Photos from the image-classification dataset "datasets" in the GitHub repository Ron231007/Image-Recognition-and-Classification. Its 2 classes are: apple, banana.

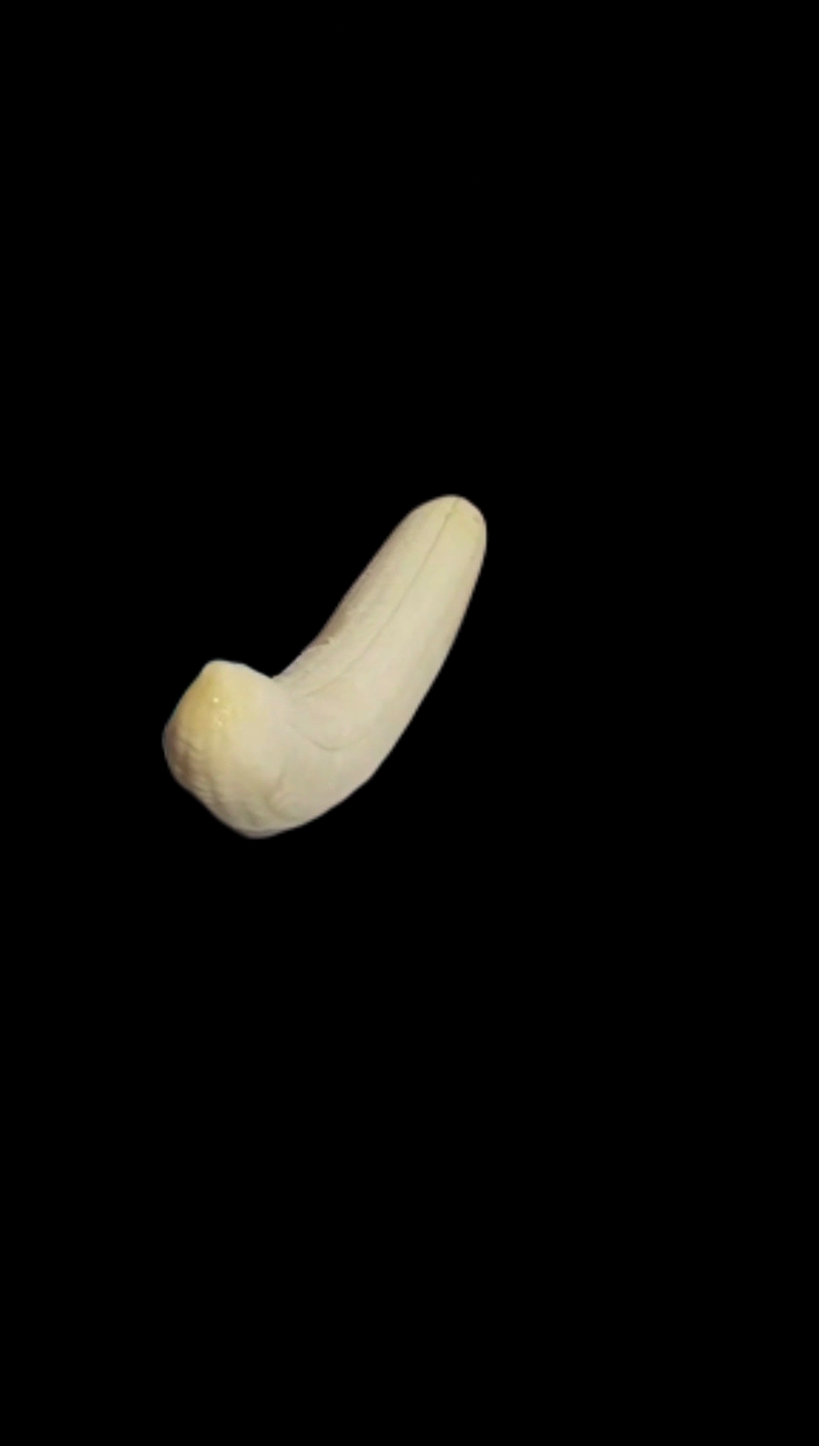
Label: banana

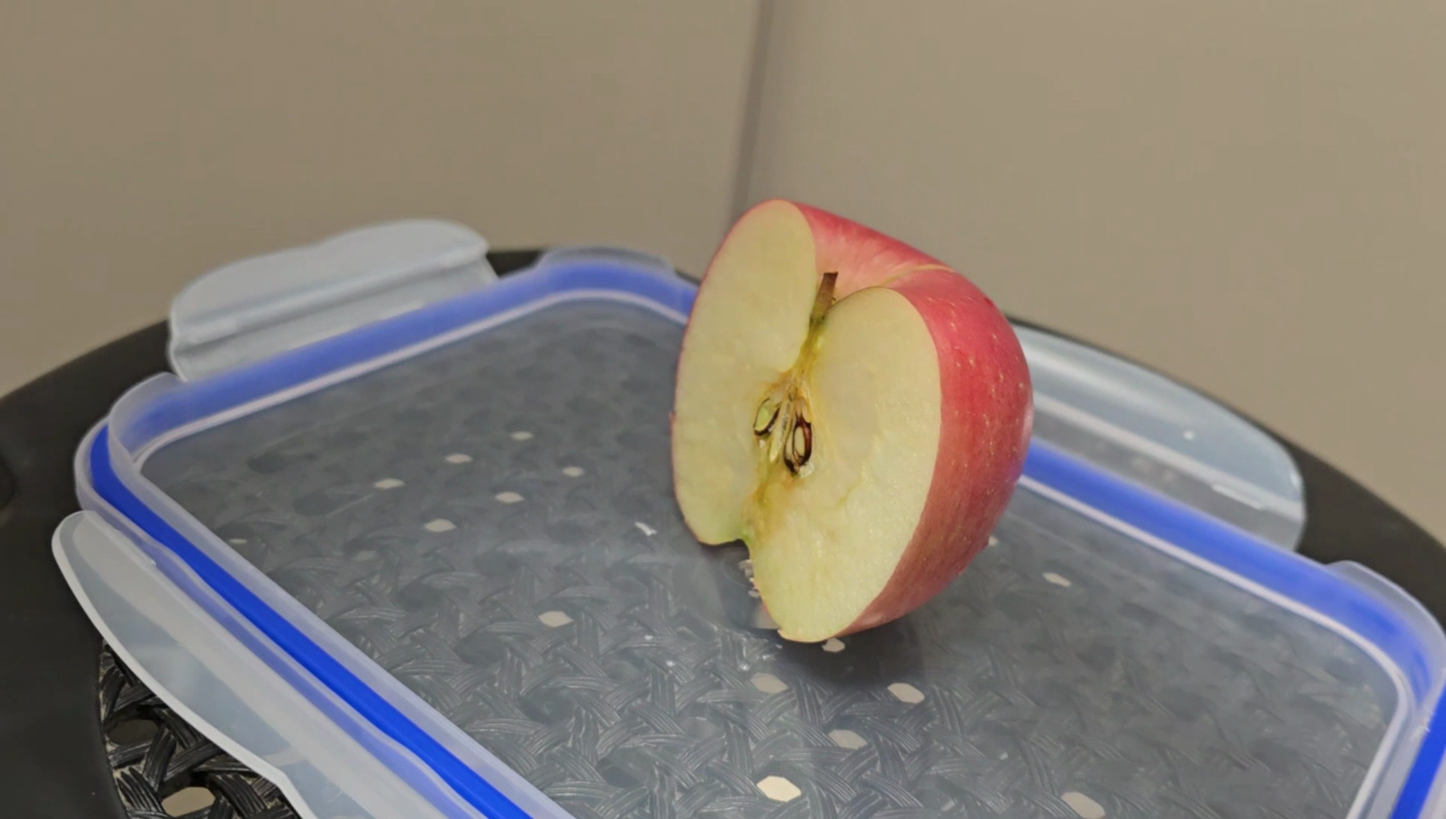
Label: apple

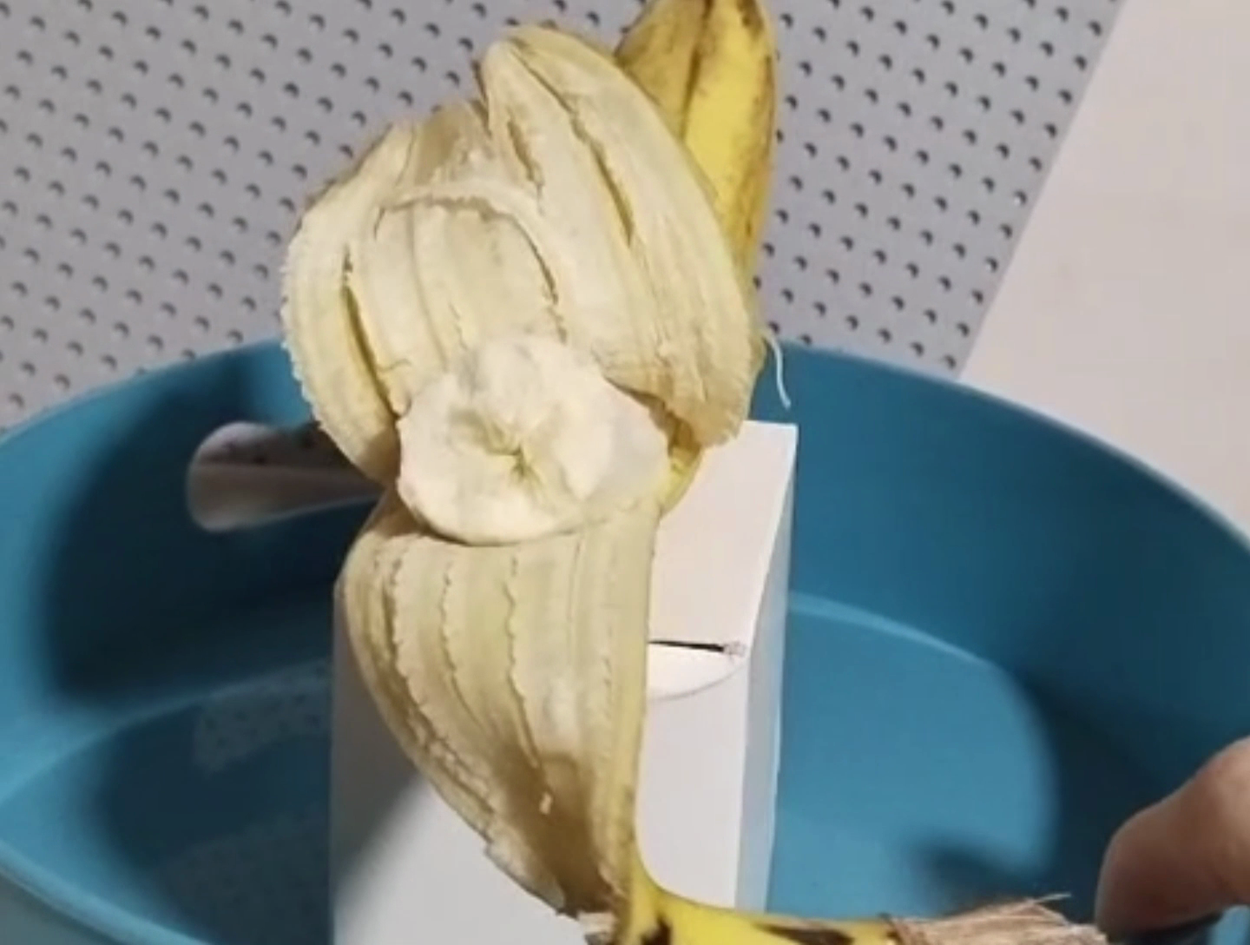
Label: banana

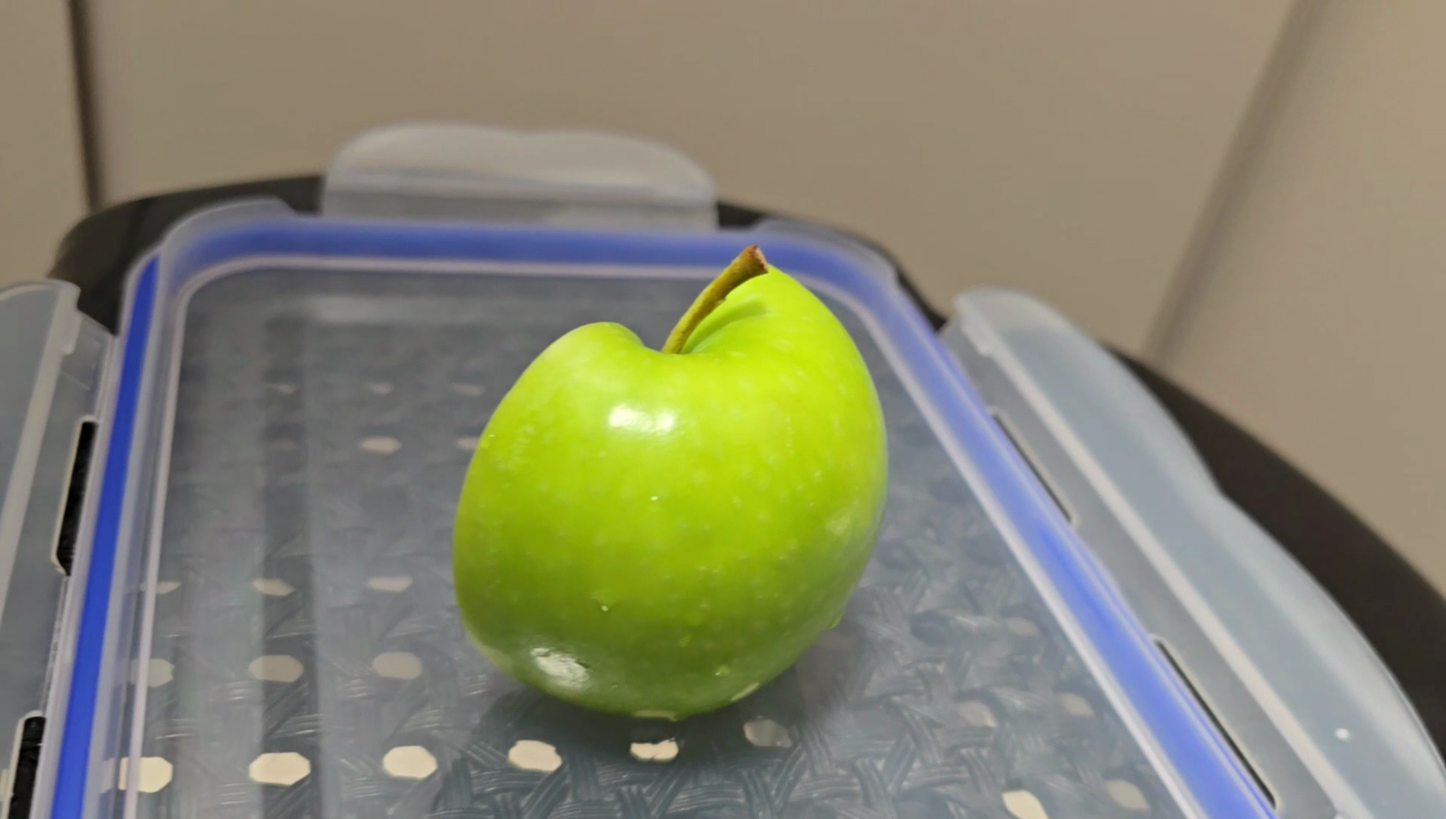
Label: apple

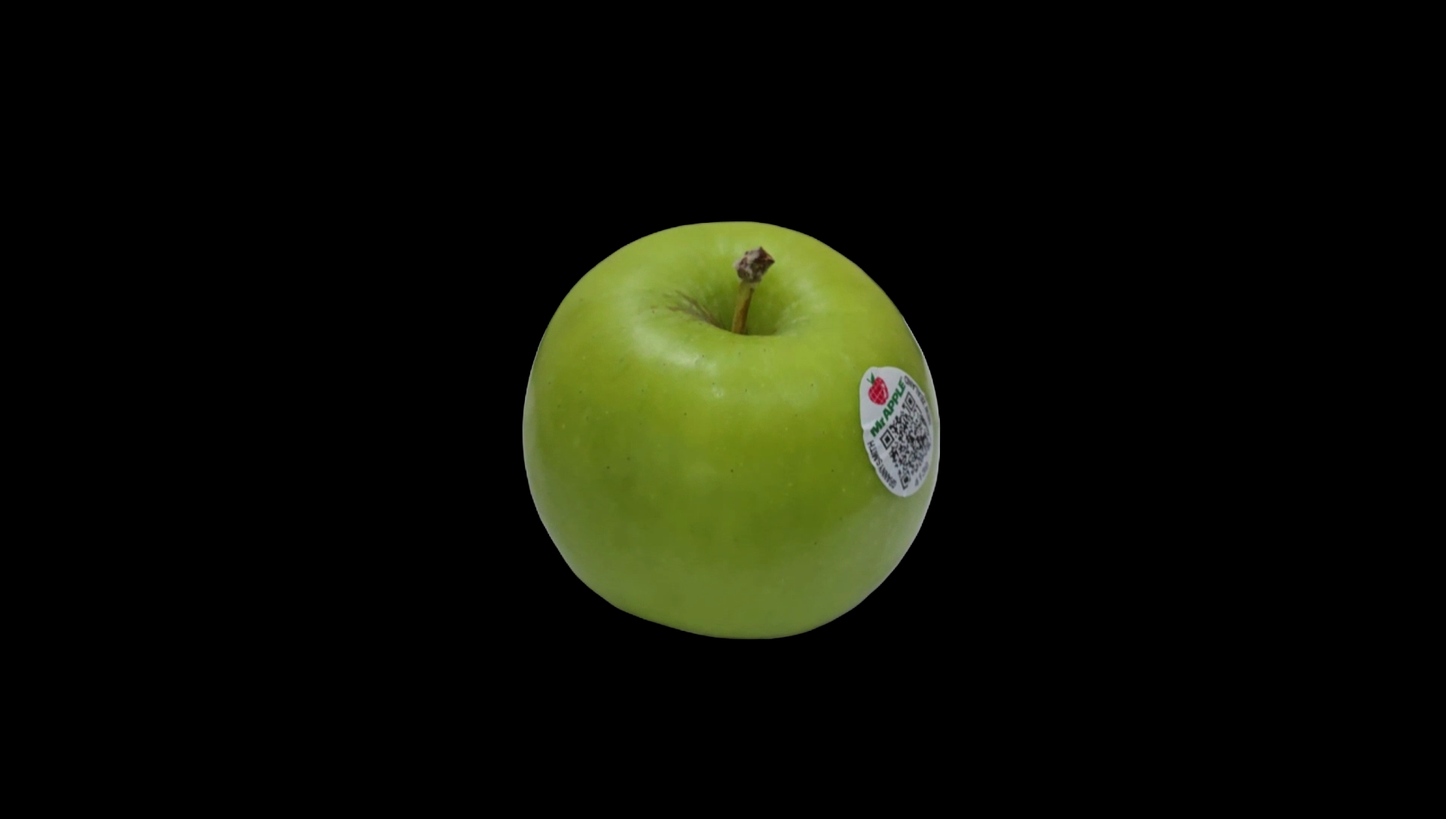
Label: apple

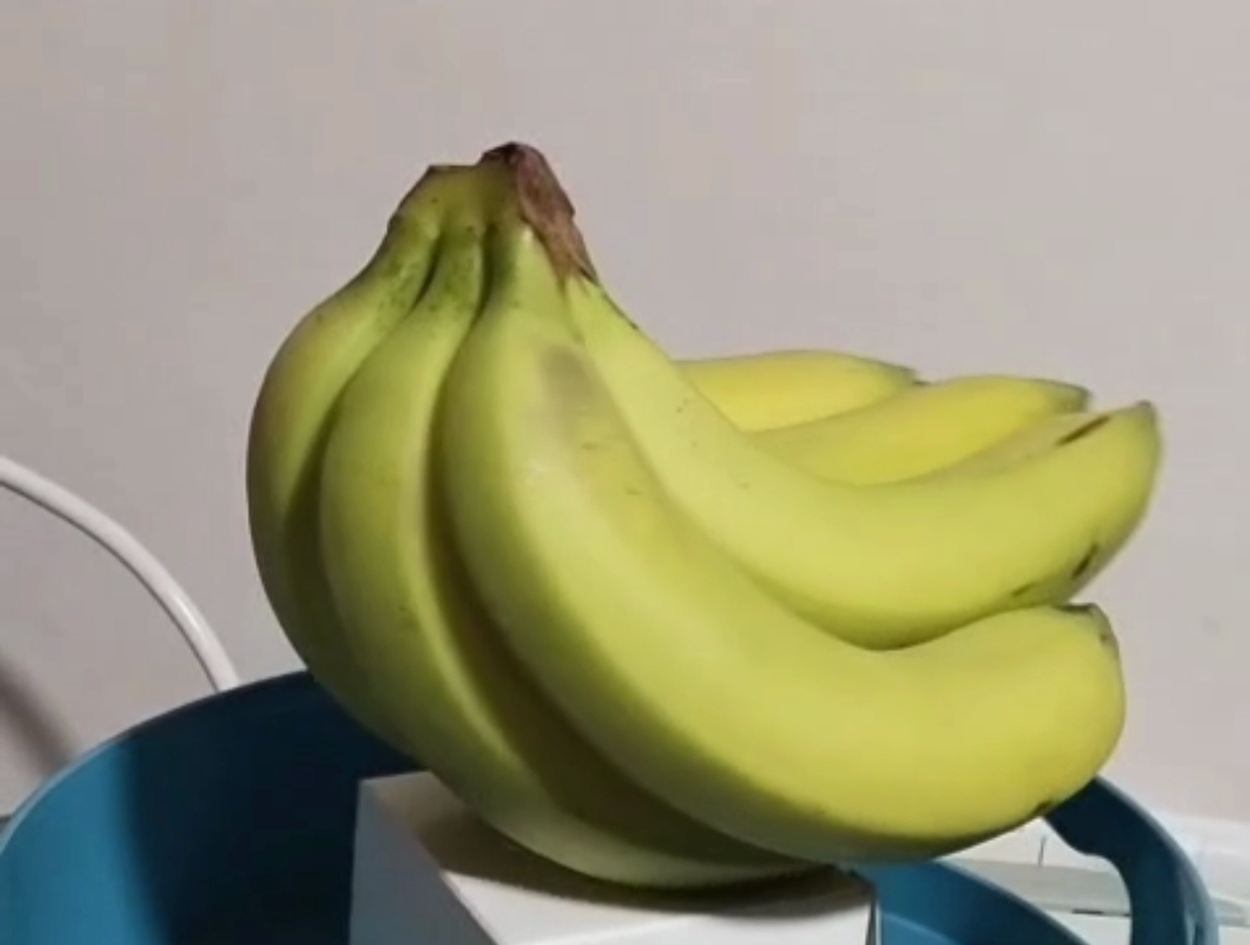
Label: banana
